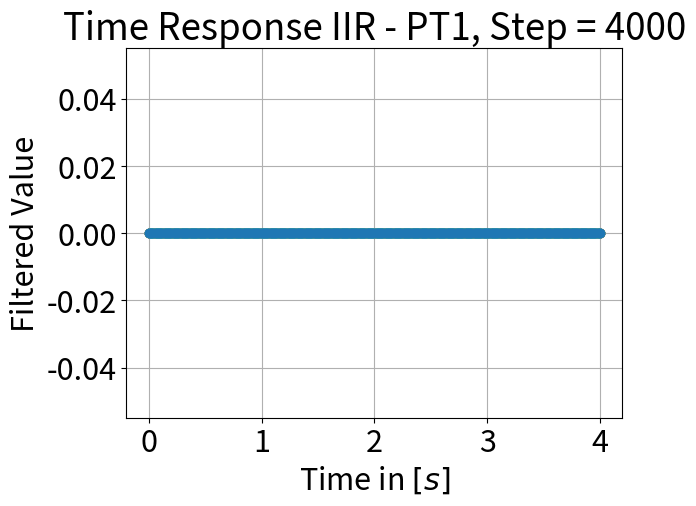
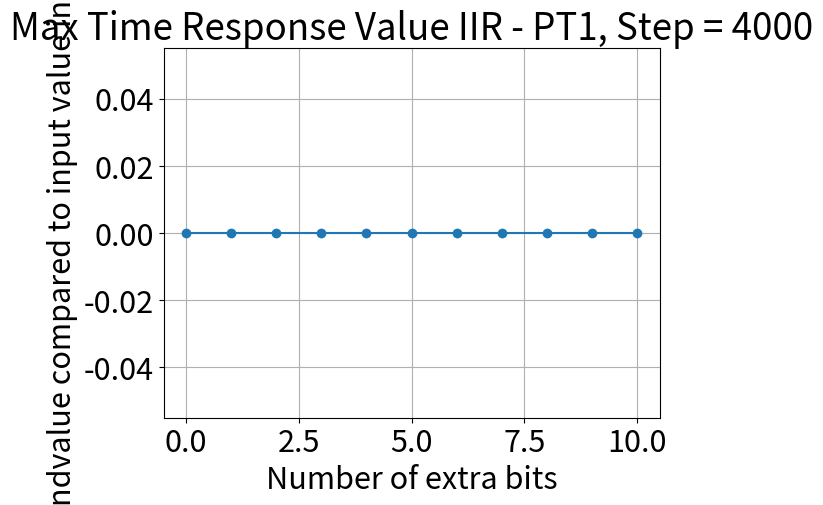

Write the Python code that produced these figures, in order.
#
# OTP-22 oScale Firmware
# [redacted]
#
#
# This program is free software: you can redistribute it and/or modify
# it under the terms of the GNU General Public License as published by
# the Free Software Foundation, either version 3 of the License, or
# (at your option) any later version.
#
# This program is distributed in the hope that it will be useful,
# but WITHOUT ANY WARRANTY; without even the implied warranty of
# MERCHANTABILITY or FITNESS FOR A PARTICULAR PURPOSE.  See the
# GNU General Public License for more details.
#
# You should have received a copy of the GNU General Public License
# along with this program.  If not, see <https://www.gnu.org/licenses/>.
#
"""
### Details
- *File:*     SampleFilter.py
- *Details:*  Python 3.9
- *Date:*     2021-03-10
- *Version:*  v1.0.1
- *Description*:
            This script simulates the integer behavior of the implemented discrete
            filter. It can be used to see the effects of decimation, filter gains,
            filter time constants and the influence of the coefficient scaling.

### Author
[redacted]
"""
# ****** Modules ******
import math
import numpy as np
import matplotlib.pyplot as plt

# ****** Variables ******
Accumulator = np.uint32(0)

# ****** Classes ******
class Filter_t():
    """
    #### Description

    This class defines a discrete filter.
    
    ### Attributes

    |Name                |Access|Type    |Size |Unit           |Description|
    |---                 |:---: |:---:   |:---:|:---:          |---        |
    |**a**               |`R/W` |*uint32*| 1x3 |[-]            |The denominator filter coefficients of the discrete filter.|
    |**b**               |`R/W` |*uint32*| 1x3 |[-]            |The nominator filter coefficients of the discrete filter.|
    |**x**               |`R/W` |*uint16*| 1x3 |[-]            |Array with measured samples.|
    |**y**               |`R/W` |*uint32*| 1x3 |[-]            |Array with filtered  values.|
    |**scale**           |`R/W` |*uint8* | 1x2 |[-]            |Array with length of bitshifts for the coefficient scaling and the splitted coefficient scaling.|

    ### Methods
    ---

    """
    # ****** Properties ******
    
    # ****** Methods ******
    def __init__(self) -> None:
        self.a = np.zeros(3, dtype=np.uint32)
        self.b = np.zeros(3, dtype=np.uint32)
        self.x = np.zeros(3, dtype=np.uint16)
        self.y = np.zeros(3, dtype=np.uint32)
        self.scale = np.zeros(2, dtype=np.uint8)

    def CreatePT1(self, Gain: float, T: float, Fs: float,
            SampleBits:int, ExtraBitsResult: int):
        """Calculate the filter coefficients for a PT1 filter type
        with the specified characteristics.

        Args:
            Gain (float): [description]
            T (float): [description]
            Fs (float): [description]
            SampleBits (int): [description]
            ExtraBitsResult (int): [description]


## Functions
        """
        # Reset the filter
        self.__init__()

        # Set the scaling bitshifts
        self.scale[0] = ExtraBitsResult
        self.scale[1] = 28 - SampleBits

        # Calculate the a coefficients and scale them
        self.a[0] = 1
        _a1 = (T*Fs)/(1 + T*Fs)
        _shift = self.scale[1] - self.scale[0]
        self.a[1] = np.uint32( math.floor(_a1 * (2**_shift)) )

        # calculate b coefficients and scale them
        _b0 = Gain / (1 + T*Fs)
        _shift = self.scale[1]
        self.b[0] = np.uint32( math.floor(_b0 * (2**_shift)) )


    def __str__(self) -> str:
        print(f'a = {self.a}')
        print(f'b = {self.b}')
        print(f'x = {self.x}')
        print(f'y = {self.y}')
        return ''


# ****** Functions ******

def CompareFixedStep( StepVal: int = 5, Duration: float = 10.0,
        StartBits: int = 0, EndBits: int = 10):
    """Compares the step response of a discrete filter with different
    numbers of extra bits to increase filter resolution. The resulting
    plots show the influence of the increased resolution versus the
    increased rounding errors.

    Args:
        StepVal (int, optional): 1x1 The amplitude of the ideal step input. Defaults to 5.
        Duration (float, optional): 1x1 The duration of the step intput. Defaults to 10.0.
        StartBits (int, optional): 1x1 The number of extra bits when stopping the sweep. Defaults to 0.
        EndBits (int, optional): 1x1 Th number of extra bits when starting the sweep. Defaults to 10.
    
    ---
    """
    # Define filter constants
    Gain = 1.0
    T = 0.3
    Fs = 100

    # Get number of samples
    N_Samples = math.floor(Duration*Fs) + 1

    # Create Filter
    _filt = Filter_t()

    # Calculate the responses
    Response = []
    for iBits in range(StartBits, EndBits + 1):
        _response = []
        _filt.CreatePT1( Gain, T, Fs, 12, iBits)

        for iSample in range(N_Samples):
            _response.append( ApplyIntegerFilter(_filt, StepVal))
        
        Response.append( _response )

    # Create time vector for plotting
    Time = []
    for iSample in range(N_Samples):
        Time.append( iSample/Fs )

    # Plot Results
    fig = plt.figure()
    plt.rcParams.update({'font.size': 22})
    plt.title(f'Time Response IIR - PT1, Step = {StepVal}')
    for i, iBits in enumerate(range(StartBits, EndBits + 1)):
        plt.plot(Time, Response[i],'-o', label=f'Extra Bits = {iBits}')
    #plt.legend()
    plt.grid(True)
    plt.xlabel('Time in $[s]$')
    plt.ylabel('Filtered Value')

    fig = plt.figure()
    plt.title(f'Max Time Response Value IIR - PT1, Step = {StepVal}')
    _MaxResponse = []
    for iResponse in Response:
        _MaxResponse.append( 100*iResponse[-1]/StepVal )
    plt.plot(range(StartBits, EndBits +1), _MaxResponse, '-o')
    plt.xlabel('Number of extra bits')
    plt.ylabel('Endvalue compared to input value in [%]')
    plt.grid(True)
    plt.show()

def CompareVariableStep( StepVal: int = 5, Duration: float = 10.0,
        StartBits: int = 0, EndBits: int = 10, BitSteps: int = 1):
    """Compares the maximum response of different numbers of extra bits of an discrete
    filter. 

    Args:
        StepVal (int, optional): 1x1 The amplitude of the ideal step input. Defaults to 5.
        Duration (float, optional): 1x1 The duration of the step intput. Defaults to 10.0.
        StartBits (int, optional): 1x1 The number of extra bits when stopping the sweep. Defaults to 0.
        EndBits (int, optional): 1x1 The number of extra bits when starting the sweep. Defaults to 10.
        BitSteps (int, optional): 1x1 The step size when iterating through the given range of extra bits. Defaults to 1.
    
    ---
    """
    # Define filter constants
    Gain = 1.0
    T = 0.3
    Fs = 100
    _filt = Filter_t()

    # Get number of samples
    _SampleStep = 50
    N_Samples = math.floor(Duration*Fs) + 1
    N_Sweeps = len( range(StartBits, EndBits + 1) )

    # Initialize the response vector
    Response = np.zeros((N_Sweeps, math.floor(StepVal/_SampleStep)))
    _Steps = range(1, StepVal+1, _SampleStep)

    # Calculate the responses
    # For every range of extra bits
    for i, iBit in enumerate(range(StartBits, EndBits+1, BitSteps)):
        # Get the filter response for one step amplitude
        for k, iStep in enumerate(range(1, StepVal+1, _SampleStep)):
            _response = []
            _filt.CreatePT1(Gain, T, Fs, 12, iBit)
            for iSample in range(N_Samples):
                _response.append( ApplyIntegerFilter(_filt, iStep))
            # The step value is the last response value
            Response[i][k] = 100*_response[-1]/iStep

    # Plot results
    plt.figure()
    plt.rcParams.update({'font.size': 22})
    
    for i, iBit in enumerate(range(StartBits, EndBits+1, BitSteps)):
        plt.plot(_Steps, Response[i], '-o',label=f'Extra Bits = {iBit}')

    plt.legend()
    plt.grid(True)
    plt.title('Settled value for different step amplitudes IIR - PT1', fontsize=28)
    plt.xlabel('Amplitude Step Input', fontsize=28)
    plt.ylabel('Settled value compared to input value in [%]', fontsize=28)
    plt.show()

def ApplyIntegerFilter(Filter: Filter_t, Sample: np.uint16) -> np.uint16:
    """Applies the filter to the input samples. The current filter value
    is stored inside the filter object.

    Args:
        Filter (Filter_t): 1x1 [-] Filter Object
        Sample (np.uint16): 1x1 [-] Discrete Sample Value

    Returns:
        np.uint16: 1x1 [-] Current Filter Value with the new Sample

    ---
    """
    # Update current Sample
    Filter.x[0] = Sample
    
    # Apply the filter:
    # y0 = (b0*x0 + b1*x1 + a1*y1 + a2*y2) >> a0
    Accumulator = 0
    Accumulator += np.uint32( Filter.b[0] )* Filter.x[0]
    Accumulator += np.uint32( Filter.b[1] )* Filter.x[1] 
    Accumulator += np.uint32( Filter.a[1] )* Filter.y[1] 
    Accumulator += np.uint32( Filter.a[2] )* Filter.y[2] 

    _shift = Filter.scale[1] - Filter.scale[0]
    Filter.y[0] = np.uint32(Accumulator >> _shift)

    # Update the value arrays
    Filter.x[2] = Filter.x[1];
    Filter.x[1] = Filter.x[0];
    Filter.y[2] = Filter.y[1];
    Filter.y[1] = Filter.y[0];


    return np.uint16( Filter.y[0] >> Filter.scale[0] )

# ****** Main ******
if __name__ == "__main__":
#    CompareVariableStep(StepVal=4000, StartBits=0, EndBits=8, BitSteps=4)
   CompareFixedStep(StepVal=4000, Duration=4, StartBits=0, EndBits=10)
